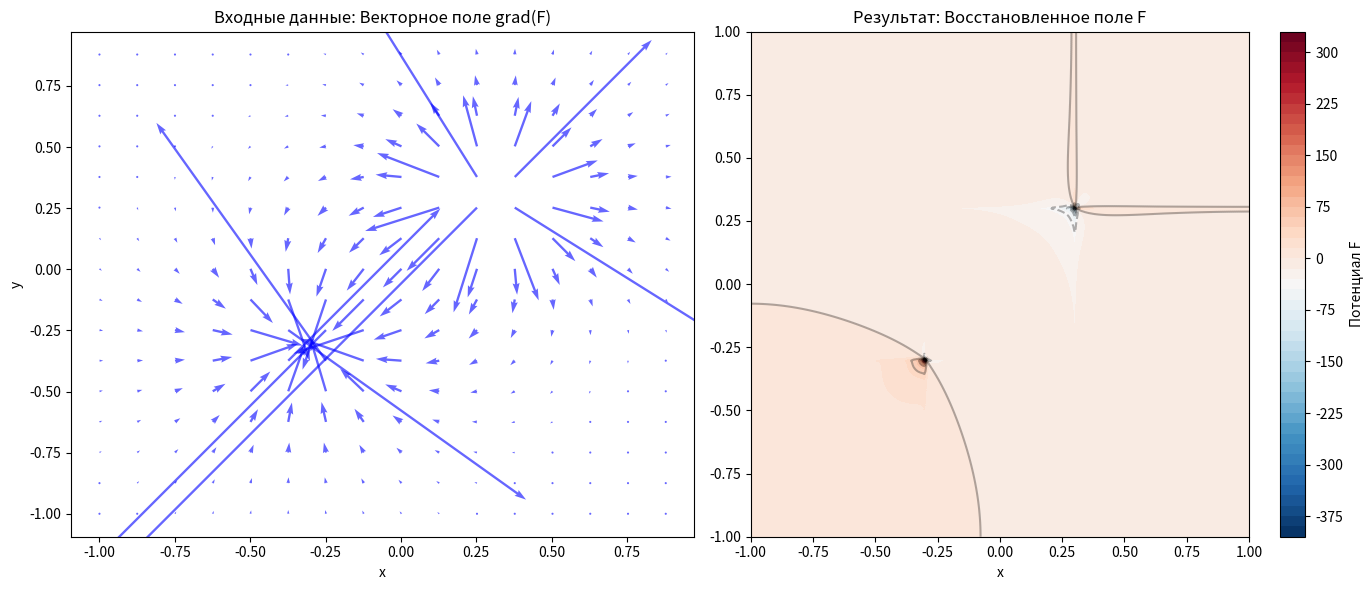

The matplotlib source for this figure:
import numpy as np
import matplotlib.pyplot as plt
from scipy.fftpack import dct, idct

def reconstruct_potential_dct(df_dx, df_dy, size, dx):
    """Восстановление поля через DCT (решение уравнения Пуассона)"""
    # 1. Вычисляем дивергенцию градиента
    d2f_dx2 = np.gradient(df_dx, dx, axis=1)
    d2f_dy2 = np.gradient(df_dy, dx, axis=0)
    laplacian = d2f_dx2 + d2f_dy2
    
    # 2. Дискретное косинусное преобразование
    f_dct = dct(dct(laplacian, axis=0, type=2), axis=1, type=2)
    
    # 3. Знаменатель (собственные числа дискретного оператора Лапласа)
    nx = np.arange(size).reshape(1, -1)
    ny = np.arange(size).reshape(-1, 1)
    
    # Формула собственных чисел для DCT-II
    denom = (2 * np.cos(np.pi * nx / size) - 2) / dx**2 + \
            (2 * np.cos(np.pi * ny / size) - 2) / dx**2
    
    denom[0, 0] = 1.0  # избегаем деления на 0
    f_dct_solved = f_dct / denom
    f_dct_solved[0, 0] = 0 # зануляем среднее значение (константу)
    
    # 4. Обратное DCT
    res = idct(idct(f_dct_solved, axis=1, type=3), axis=0, type=3)
    
    # Масштабирование idct (в scipy idct(type 3) требует деления на 2N)
    return res / (4 * size**2)

# --- Настройка примера ---
size = 512 # уменьшим для скорости отрисовки
coords = np.linspace(-1, 1, size)
dx = coords[1] - coords[0]
X, Y = np.meshgrid(coords, coords)

# Аналитические производные для двух зарядов (+1 в (0.3, 0.3) и -1 в (-0.3, -0.3))
def get_grad(x, y):
    def charge_grad(qx, qy, sign):
        r_sq = (x - qx)**2 + (y - qy)**2 + 1e-6
        return sign * (x - qx) / r_sq**1.5, sign * (y - qy) / r_sq**1.5
    
    gx1, gy1 = charge_grad(0.3, 0.3, 1)
    gx2, gy2 = charge_grad(-0.3, -0.3, -1)
    return gx1 + gx2, gy1 + gy2

df_dx, df_dy = get_grad(X, Y)

# Восстановление
F_rec = reconstruct_potential_dct(df_dx, df_dy, size, dx)

# --- Визуализация ---
plt.figure(figsize=(14, 6))

# Поле градиентов (силовые линии)
plt.subplot(1, 2, 1)
skip = 32 # пропуск для читаемости стрелок
plt.quiver(X[::skip, ::skip], Y[::skip, ::skip], df_dx[::skip, ::skip], df_dy[::skip, ::skip], 
           color='blue', alpha=0.6)
plt.title("Входные данные: Векторное поле grad(F)")
plt.xlabel("x")
plt.ylabel("y")

# Восстановленный потенциал
plt.subplot(1, 2, 2)
cp = plt.contourf(X, Y, F_rec, levels=50, cmap='RdBu_r')
plt.colorbar(cp, label='Потенциал F')
plt.contour(X, Y, F_rec, levels=20, colors='black', alpha=0.3) # изолинии
plt.title("Результат: Восстановленное поле F")
plt.xlabel("x")

plt.tight_layout()
plt.show()
